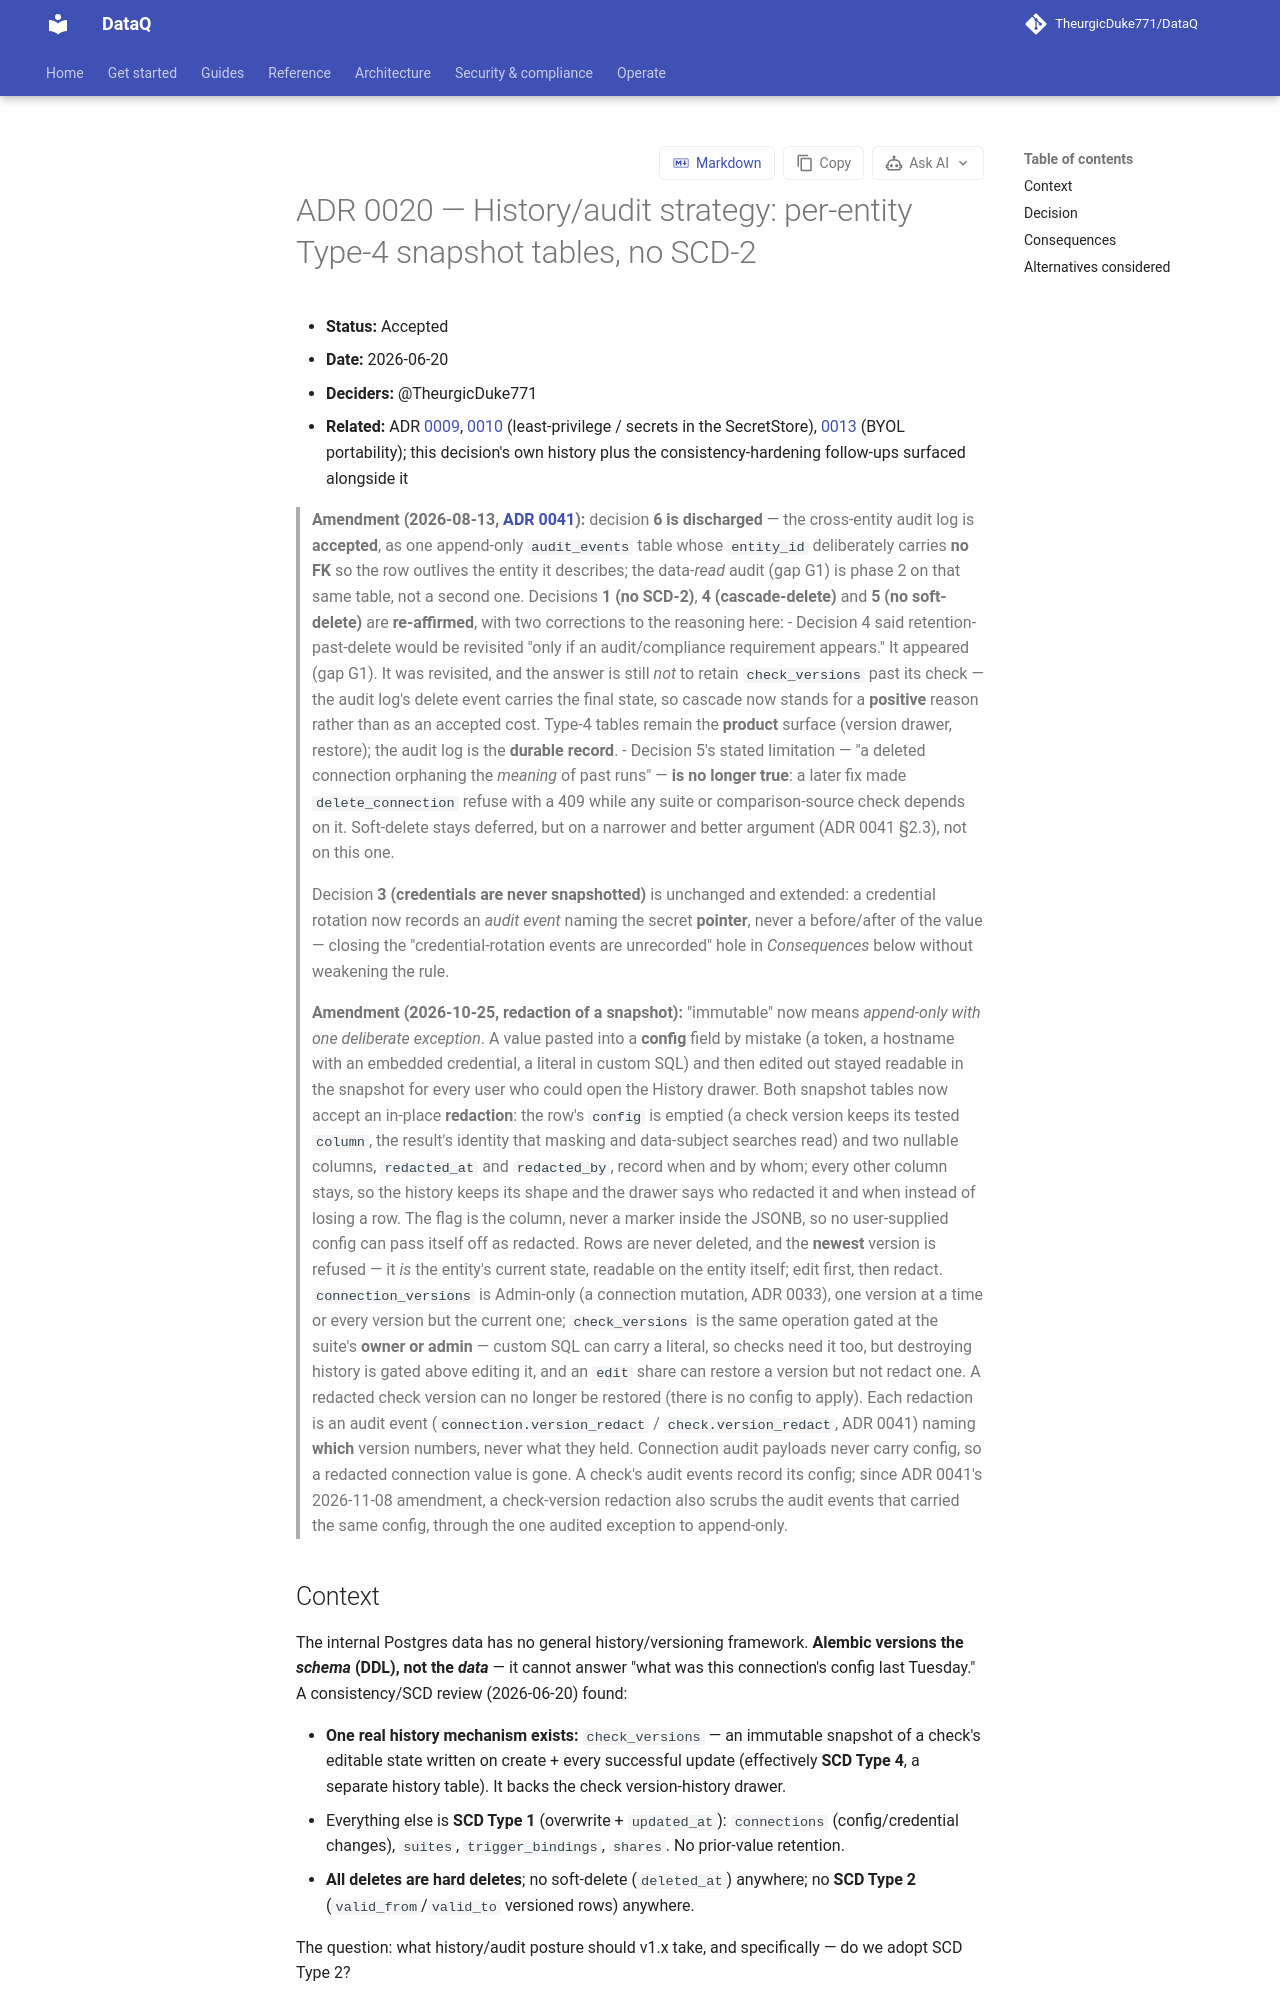

repository: TheurgicDuke771/DataQ · page: docs/latest/adr/0020-history-and-audit-strategy/index.html · generator: mkdocs

# ADR 0020 — History/audit strategy: per-entity Type-4 snapshot tables, no SCD-2

- **Status:** Accepted
- **Date:** 2026-06-20
- **Deciders:** @TheurgicDuke771
- **Related:** ADR [0009](0009-flat-monorepo-layout.md), [0010](0010-provider-agnostic-infrastructure-seams.md) (least-privilege / secrets in the SecretStore), [0013](0013-marketplace-distribution-and-anti-lock-in.md) (BYOL portability); issues [#310](https://github.com/TheurgicDuke771/DataQ/issues/310) (this decision), [#308](https://github.com/TheurgicDuke771/DataQ/issues/308)/[#309](https://github.com/TheurgicDuke771/DataQ/issues/309) (the consistency-hardening follow-ups surfaced alongside it)

> **Amendment (2026-08-13, [ADR 0041](0041-history-audit-strategy.md), #310):** decision **6 is
> discharged** — the cross-entity audit log is **accepted**, as one append-only `audit_events`
> table whose `entity_id` deliberately carries **no FK** so the row outlives the entity it
> describes; #431/G1's data-*read* audit is phase 2 on that same table, not a second one.
> Decisions **1 (no SCD-2)**, **4 (cascade-delete)** and **5 (no soft-delete)** are
> **re-affirmed**, with two corrections to the reasoning here:
> - Decision 4 said retention-past-delete would be revisited "only if an audit/compliance
>   requirement appears." It appeared (#431/G1). It was revisited, and the answer is still
>   *not* to retain `check_versions` past its check — the audit log's delete event carries
>   the final state, so cascade now stands for a **positive** reason rather than as an
>   accepted cost. Type-4 tables remain the **product** surface (version drawer, restore);
>   the audit log is the **durable record**.
> - Decision 5's stated limitation — "a deleted connection orphaning the *meaning* of past
>   runs" — **is no longer true**: #753/#541 made `delete_connection` refuse with a 409 while
>   any suite or comparison-source check depends on it. Soft-delete stays deferred, but on a
>   narrower and better argument (ADR 0041 §2.3), not on this one.
>
> Decision **3 (credentials are never snapshotted)** is unchanged and extended: a credential
> rotation now records an *audit event* naming the secret **pointer**, never a before/after of
> the value — closing the "credential-rotation events are unrecorded" hole in *Consequences*
> below without weakening the rule.
